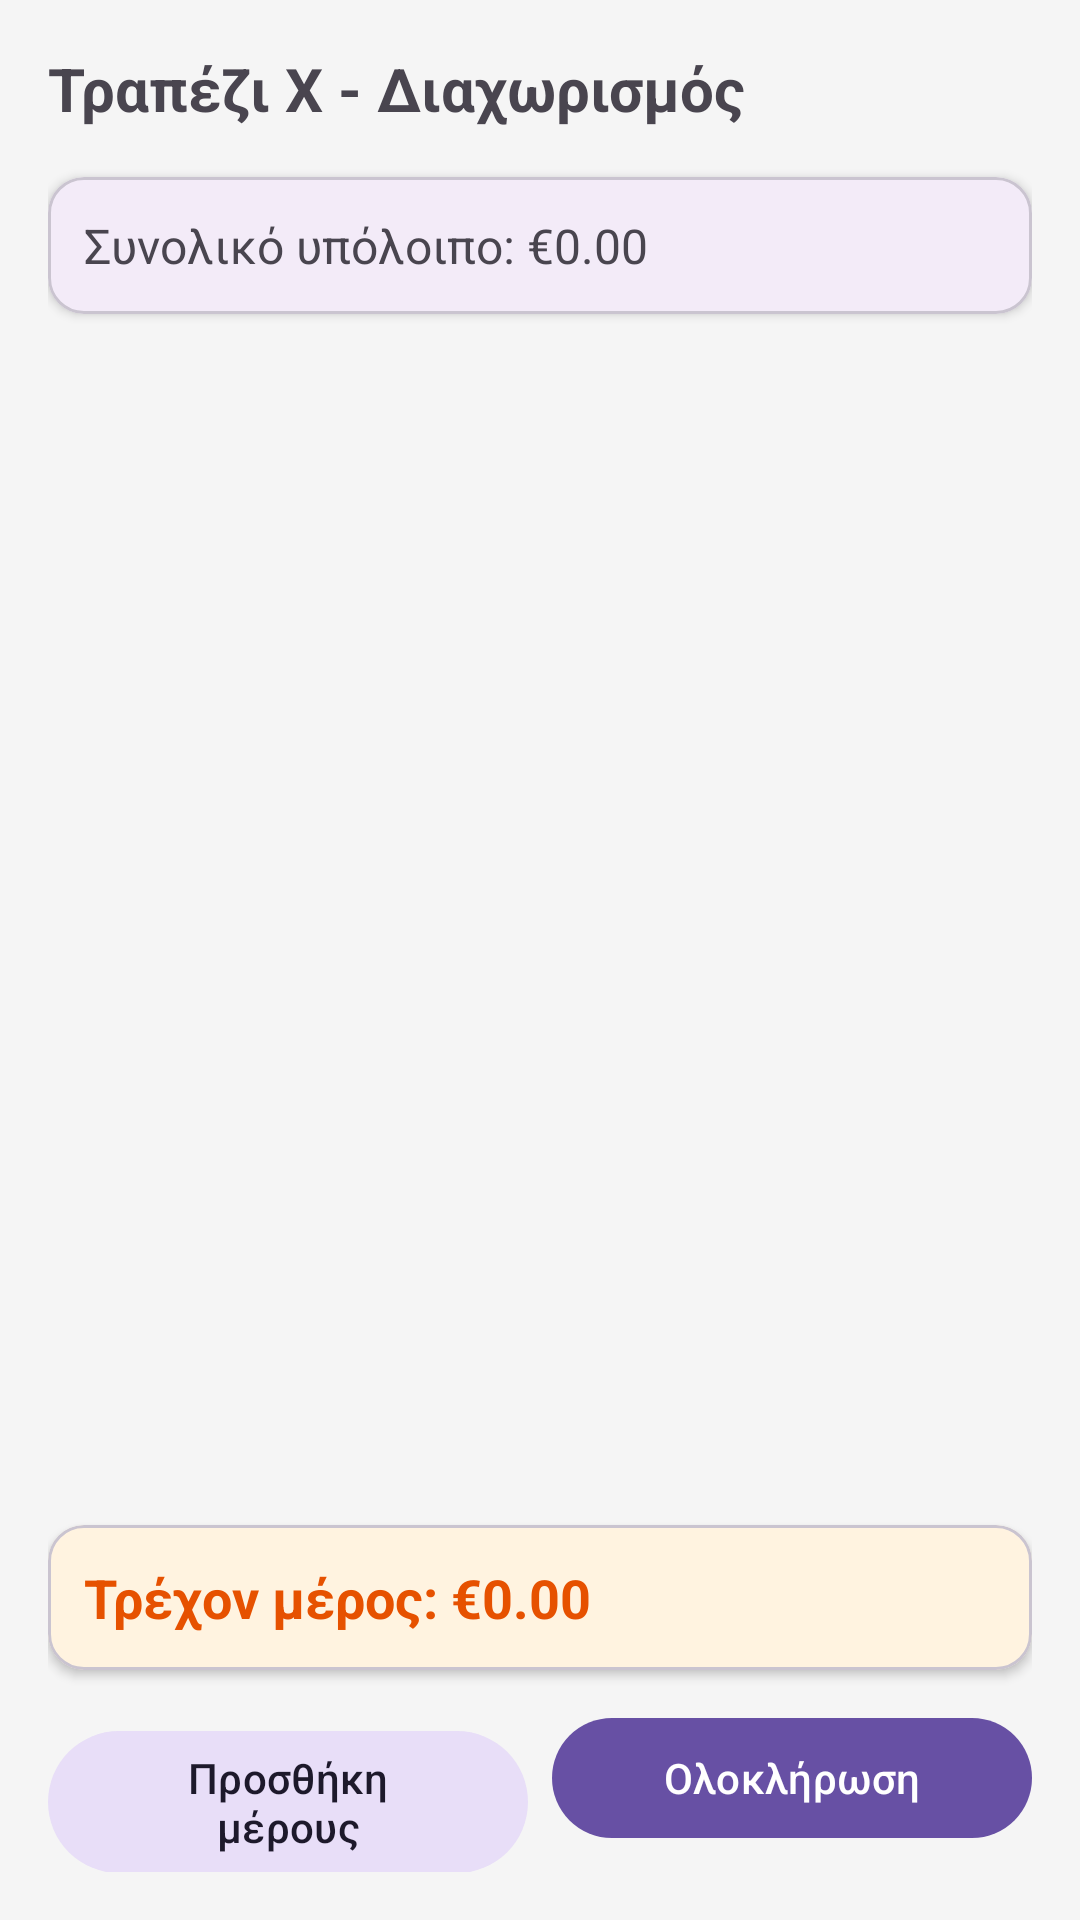

Produce the Android XML layout that renders to this screen, including the resource entries it uses.
<!-- AndroidManifest.xml: application theme Theme.Paragelia -->
<!-- res/layout/activity_split_items.xml -->
<?xml version="1.0" encoding="utf-8"?>
<LinearLayout xmlns:android="http://schemas.android.com/apk/res/android"
    xmlns:app="http://schemas.android.com/apk/res-auto"
    android:layout_width="match_parent"
    android:layout_height="match_parent"
    android:orientation="vertical"
    android:padding="16dp"
    android:background="#F5F5F5">

    <TextView
        android:id="@+id/tvTableInfo"
        android:layout_width="wrap_content"
        android:layout_height="wrap_content"
        android:text="Τραπέζι X - Διαχωρισμός"
        android:textSize="20sp"
        android:textStyle="bold"
        android:layout_marginBottom="16dp" />

    <com.google.android.material.card.MaterialCardView
        android:layout_width="match_parent"
        android:layout_height="wrap_content"
        app:cardCornerRadius="12dp"
        app:cardElevation="2dp"
        android:layout_marginBottom="12dp">

        <TextView
            android:id="@+id/tvRemainingTotal"
            android:layout_width="match_parent"
            android:layout_height="wrap_content"
            android:text="Συνολικό υπόλοιπο: €0.00"
            android:textSize="16sp"
            android:padding="12dp" />
    </com.google.android.material.card.MaterialCardView>

    <androidx.recyclerview.widget.RecyclerView
        android:id="@+id/rvItems"
        android:layout_width="match_parent"
        android:layout_height="0dp"
        android:layout_weight="1" />

    <com.google.android.material.card.MaterialCardView
        android:layout_width="match_parent"
        android:layout_height="wrap_content"
        app:cardCornerRadius="12dp"
        app:cardElevation="2dp"
        app:cardBackgroundColor="#FFF3E0"
        android:layout_marginTop="8dp">

        <TextView
            android:id="@+id/tvSplitTotal"
            android:layout_width="match_parent"
            android:layout_height="wrap_content"
            android:text="Τρέχον μέρος: €0.00"
            android:textSize="18sp"
            android:textStyle="bold"
            android:textColor="#E65100"
            android:padding="12dp" />
    </com.google.android.material.card.MaterialCardView>

    <LinearLayout
        android:layout_width="match_parent"
        android:layout_height="wrap_content"
        android:orientation="horizontal"
        android:layout_marginTop="12dp">

        <com.google.android.material.button.MaterialButton
            android:id="@+id/btnAddPart"
            style="@style/Widget.Material3.Button.TonalButton"
            android:layout_width="0dp"
            android:layout_height="wrap_content"
            android:layout_weight="1"
            android:layout_marginEnd="8dp"
            android:text="Προσθήκη μέρους"
            android:icon="@android:drawable/ic_menu_add" />

        <com.google.android.material.button.MaterialButton
            android:id="@+id/btnFinish"
            style="@style/Widget.Material3.Button"
            android:layout_width="0dp"
            android:layout_height="wrap_content"
            android:layout_weight="1"
            android:text="Ολοκλήρωση"
            android:icon="@android:drawable/ic_menu_save" />
    </LinearLayout>
</LinearLayout>
<!-- resources referenced by this layout -->
<resources>
  <style name="Theme.Paragelia" parent="Base.Theme.Paragelia" />
  <style name="Base.Theme.Paragelia" parent="Theme.Material3.DayNight.NoActionBar">
          
          
      </style>
</resources>
